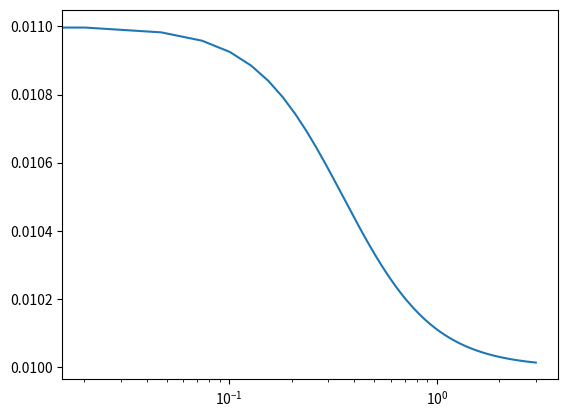

Recreate this plot in Python.
import matplotlib.pyplot as plt
import cmath
import numpy as np

freq=np.linspace(-1, 3, 150)

eta=0.1
# tau=0.5*np.pi
tau=0.5
c=1
sigmaInf=0.01
colecole=np.empty((0,len(freq)))
phase=np.empty((0,len(freq)))

for j in range(len(freq)):
    zw=sigmaInf+sigmaInf*eta*(1/(1 + (1-eta)*(1j*2*np.pi*freq[j]*tau)**c))
    ps=zw.imag/zw.real
    phase=np.append(phase,ps)
    colecole=np.append(colecole,zw)

plt.semilogx(freq,colecole.real)
# timedom=np.real_if_close(np.fft.ifft(colecole))

# plt.plot(timedom)
# plt.xlim(0,5)
# plt.title('Cole-Cole')


# plt.plot(freq,phase)
# plt.xscale('log', basex=2)
# plt.yscale('log', basey=10)
plt.show()

# print(colecole)